Dataset: processed (GitHub, Shivamm638/IADAI201-2505469-Shivam). Classes: empty, occupied.

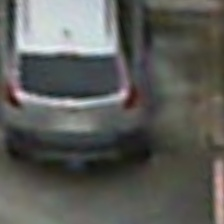
Label: occupied

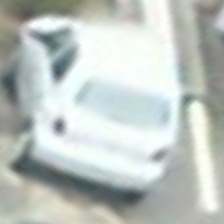
Label: occupied

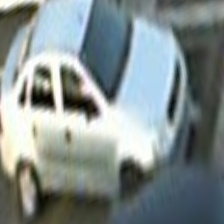
Label: occupied

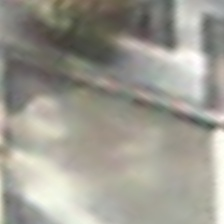
Label: empty

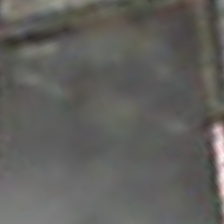
Label: empty

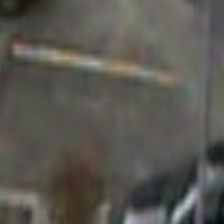
Label: empty
